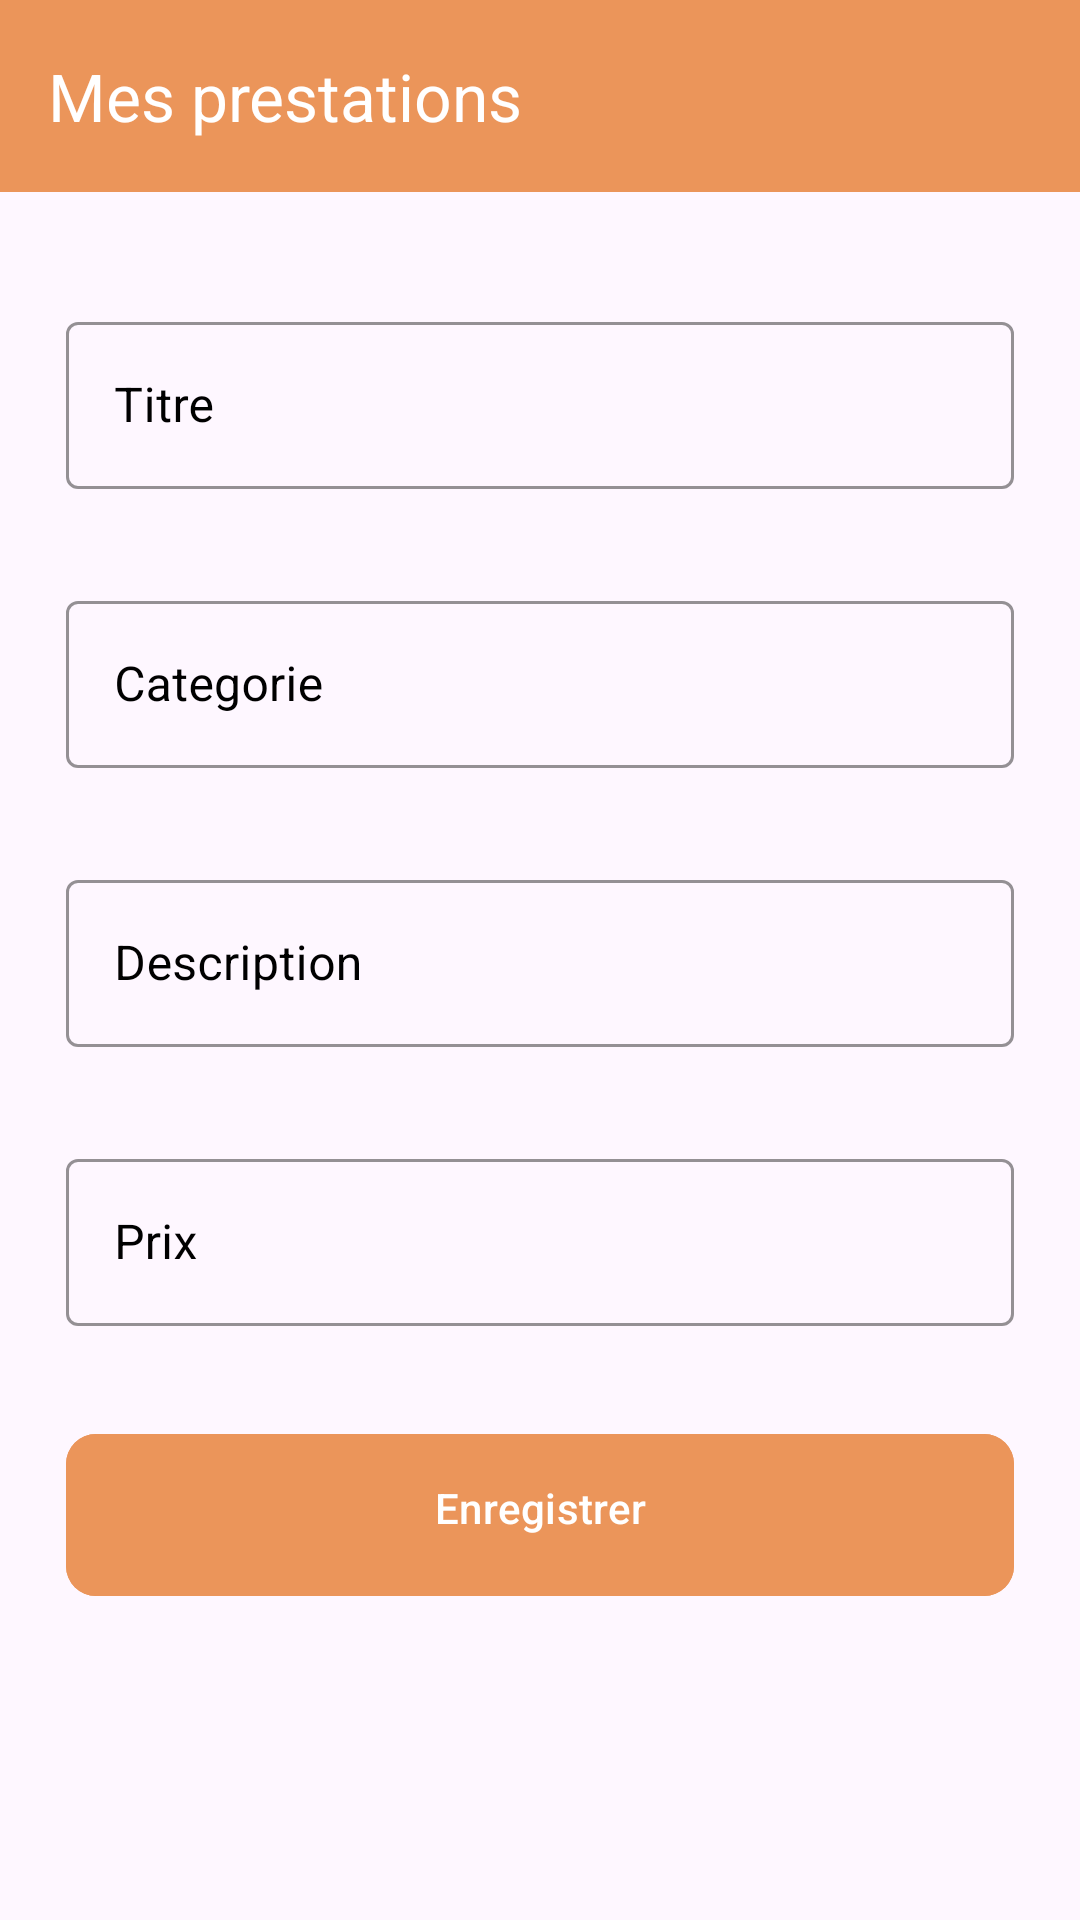

Reconstruct the res/layout file that produces this screen, plus the resources it refers to.
<!-- AndroidManifest.xml: application theme Theme.App_artisan -->
<!-- res/layout/activity_ajout_prestation.xml -->
<?xml version="1.0" encoding="utf-8"?>
<RelativeLayout
    xmlns:android="http://schemas.android.com/apk/res/android"
    xmlns:app="http://schemas.android.com/apk/res-auto"
    xmlns:tools="http://schemas.android.com/tools"
    android:layout_width="match_parent"
    android:layout_height="match_parent"
    tools:context=".AjoutPrestation">


    <com.google.android.material.appbar.AppBarLayout
        android:layout_width="match_parent"
        android:layout_height="wrap_content"
        app:layout_constraintTop_toTopOf="parent">

        <com.google.android.material.appbar.MaterialToolbar
            android:id="@+id/toolbar"
            android:layout_width="match_parent"
            android:layout_height="?attr/actionBarSize"
            android:background="@color/rouge_blue_clair"
            app:titleTextColor="@android:color/white"
            app:title="Mes prestations" />
        <ListView
            android:id="@+id/clientsListView"
            android:layout_width="match_parent"
            android:layout_height="match_parent" />

    </com.google.android.material.appbar.AppBarLayout>


    <LinearLayout
        android:layout_width="match_parent"
        android:layout_height="wrap_content"
        android:layout_marginStart="22dp"
        android:layout_marginEnd="22dp"
        android:orientation="vertical">
    <com.google.android.material.textfield.TextInputLayout
        style="@style/Widget.MaterialComponents.TextInputLayout.OutlinedBox"

        android:layout_width="match_parent"
        android:layout_height="wrap_content"
        android:layout_marginTop="102dp"
        android:hint="@string/text_titre"
        android:textColorHint="@color/black"

        app:boxStrokeColor="@color/black">

        <com.google.android.material.textfield.TextInputEditText
            android:id="@+id/titresEditText"
            android:layout_width="match_parent"
            android:layout_height="wrap_content"
            android:inputType="text"
            android:singleLine="true"
            android:textColor="@color/black" />

    </com.google.android.material.textfield.TextInputLayout>



        <com.google.android.material.textfield.TextInputLayout
            style="@style/Widget.MaterialComponents.TextInputLayout.OutlinedBox"

            android:layout_width="match_parent"
            android:layout_height="wrap_content"
            android:layout_marginTop="32dp"
            android:hint="@string/text_categorie"
            android:textColorHint="@color/black"
            app:boxStrokeColor="@color/black">

            <com.google.android.material.textfield.TextInputEditText
                android:id="@+id/categoriesEditTex"
                android:layout_width="match_parent"
                android:layout_height="wrap_content"
                android:inputType="text"
                android:singleLine="true"
                android:textColor="@color/black" />

        </com.google.android.material.textfield.TextInputLayout>


        <com.google.android.material.textfield.TextInputLayout
            style="@style/Widget.MaterialComponents.TextInputLayout.OutlinedBox"

            android:layout_width="match_parent"
            android:layout_height="wrap_content"
            android:layout_marginTop="32dp"
            android:hint="@string/text_description"
            android:textColorHint="@color/black"
            app:boxStrokeColor="@color/black">

            <com.google.android.material.textfield.TextInputEditText
                android:id="@+id/descriptionEditText"
                android:layout_width="match_parent"
                android:layout_height="wrap_content"
                android:inputType="text"
                android:singleLine="true"
                android:textColor="@color/black" />

        </com.google.android.material.textfield.TextInputLayout>



        <com.google.android.material.textfield.TextInputLayout
            style="@style/Widget.MaterialComponents.TextInputLayout.OutlinedBox"

            android:layout_width="match_parent"
            android:layout_height="wrap_content"
            android:layout_marginTop="32dp"
            android:hint="@string/text_prix"
            android:textColorHint="@color/black"
            app:boxStrokeColor="@color/black">

            <com.google.android.material.textfield.TextInputEditText
                android:id="@+id/prixEditText"
                android:layout_width="match_parent"
                android:layout_height="wrap_content"
                android:inputType="number"
                android:singleLine="true"
                android:textColor="@color/black" />

        </com.google.android.material.textfield.TextInputLayout>


        <FrameLayout
            android:layout_width="match_parent"
            android:layout_height="wrap_content"
            android:layout_marginTop="32dp">

            <ProgressBar
                android:id="@+id/signUpProgressBar"
                android:layout_width="50dp"
                android:layout_height="50dp"
                android:layout_gravity="center_horizontal"
                android:visibility="invisible" />

            <com.google.android.material.button.MaterialButton
                android:id="@+id/prestationBtn"
                android:layout_width="match_parent"
                android:layout_height="wrap_content"
                android:backgroundTint="@color/rouge_blue_clair"
                android:paddingStart="20dp"
                android:paddingTop="15dp"
                android:paddingEnd="20dp"
                android:paddingBottom="20dp"
                android:text="@string/text_enregister"
                app:cornerRadius="10dp" />

        </FrameLayout>
    </LinearLayout>

</RelativeLayout>
<!-- resources referenced by this layout -->
<resources>
  <color name="black">#FF000000</color>
  <color name="rouge_blue_clair">#EB955A</color>
  <string name="text_categorie">Categorie</string>
  <string name="text_description">Description</string>
  <string name="text_enregister">Enregistrer</string>
  <string name="text_prix">Prix</string>
  <string name="text_titre">Titre</string>
  <style name="Theme.App_artisan" parent="Base.Theme.App_artisan" />
  <style name="Base.Theme.App_artisan" parent="Theme.Material3.DayNight.NoActionBar">
          
          
      </style>
</resources>
